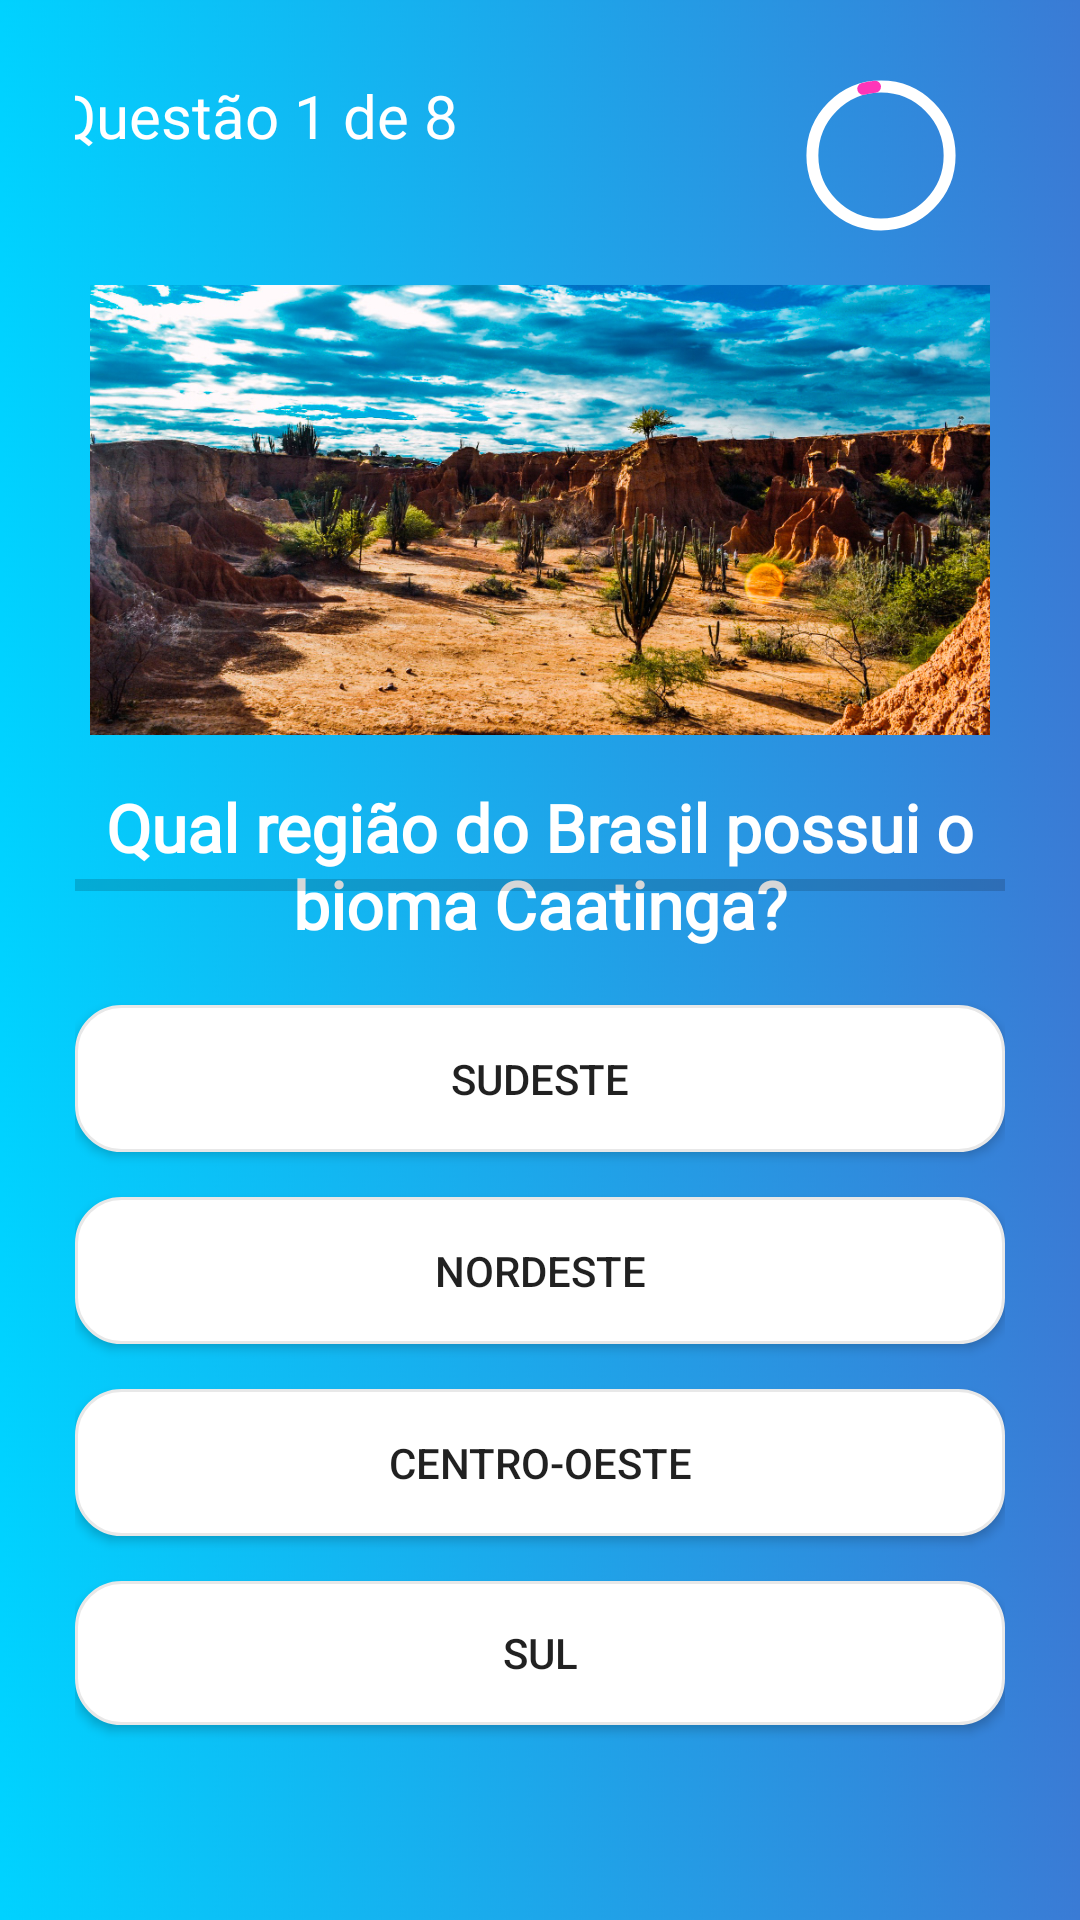

Reconstruct the res/layout file that produces this screen, plus the resources it refers to.
<!-- AndroidManifest.xml: application theme Theme.QuizChallenge -->
<!-- res/layout/fragment_quiz_game_level_one.xml -->
<?xml version="1.0" encoding="utf-8"?>
<androidx.constraintlayout.widget.ConstraintLayout xmlns:android="http://schemas.android.com/apk/res/android"
    xmlns:app="http://schemas.android.com/apk/res-auto"
    xmlns:tools="http://schemas.android.com/tools"
    android:layout_width="match_parent"
    android:layout_height="match_parent"
    android:background="@drawable/background_default"
    android:padding="25dp"
    tools:context=".fragments.QuizGameLevelOneFragment">


    <com.google.android.material.progressindicator.CircularProgressIndicator
        android:id="@+id/circularProgressIndicator"
        android:layout_width="wrap_content"
        android:layout_height="wrap_content"
        android:layout_marginStart="100dp"
        android:layout_marginBottom="17dp"
        android:indeterminate="true"
        app:indicatorColor="@color/pink"
        app:indicatorInset="5dp"
        app:indicatorSize="50dp"
        app:layout_constraintBottom_toTopOf="@+id/caatingaImageView"
        app:layout_constraintEnd_toEndOf="parent"
        app:layout_constraintStart_toEndOf="@+id/questionNumberOneTextView"
        app:layout_constraintTop_toTopOf="parent"
        app:showDelay="@integer/material_motion_duration_short_1"
        app:trackColor="@color/white"
        app:trackCornerRadius="20dp"
        app:trackThickness="4dp" />

    <androidx.appcompat.widget.AppCompatTextView
        android:id="@+id/countDownTextView"
        android:layout_width="wrap_content"
        android:layout_height="wrap_content"
        android:fontFamily="@font/poppins_medium"
        android:gravity="center"
        android:textColor="@color/white"
        android:textSize="15sp"
        app:layout_constraintBottom_toBottomOf="@+id/circularProgressIndicator"
        app:layout_constraintEnd_toEndOf="@+id/circularProgressIndicator"
        app:layout_constraintStart_toStartOf="@+id/circularProgressIndicator"
        app:layout_constraintTop_toTopOf="@+id/circularProgressIndicator" />

    <androidx.appcompat.widget.AppCompatTextView
        android:id="@+id/questionOneTextView"
        android:layout_width="0dp"
        android:layout_height="71dp"
        android:layout_marginTop="8dp"
        android:fontFamily="@font/poppins_medium"
        android:gravity="center"
        android:text="@string/first_question"
        android:textColor="@color/white"
        android:textSize="22sp"
        android:textStyle="bold"
        app:layout_constraintEnd_toEndOf="parent"
        app:layout_constraintStart_toStartOf="parent"
        app:layout_constraintTop_toBottomOf="@+id/caatingaImageView" />

    <LinearLayout
        android:id="@+id/linearLayout"
        android:layout_width="match_parent"
        android:layout_height="wrap_content"
        android:layout_marginBottom="50dp"
        android:gravity="center_vertical"
        android:orientation="horizontal"
        app:layout_constraintBottom_toBottomOf="parent"
        app:layout_constraintEnd_toEndOf="parent"
        app:layout_constraintStart_toStartOf="parent"
        app:layout_constraintTop_toTopOf="parent">

        <ProgressBar
            android:id="@+id/progressBar"
            style="?android:attr/progressBarStyleHorizontal"
            android:layout_width="0dp"
            android:layout_height="match_parent"
            android:layout_weight="1"
            android:indeterminate="false"
            android:max="10"
            android:minHeight="50dp"
            android:outlineSpotShadowColor="@color/pink"
            android:progress="0" />


    </LinearLayout>

    <androidx.appcompat.widget.AppCompatButton
        android:id="@+id/firstButtonQuestionOne"
        android:layout_width="match_parent"
        android:layout_height="wrap_content"
        android:layout_marginTop="15dp"
        android:background="@drawable/background_button"
        android:padding="15dp"
        android:text="@string/first_answer_first_question"
        app:layout_constraintEnd_toEndOf="@+id/secondButtonQuestionOne"
        app:layout_constraintStart_toStartOf="@+id/secondButtonQuestionOne"
        app:layout_constraintTop_toBottomOf="@+id/linearLayout" />

    <androidx.appcompat.widget.AppCompatButton
        android:id="@+id/fourthButtonQuestionOne"
        android:layout_width="match_parent"
        android:layout_height="wrap_content"
        android:layout_marginTop="15dp"
        android:background="@drawable/background_button"
        android:text="@string/fourth_answer_first_question"
        app:layout_constraintEnd_toEndOf="parent"
        app:layout_constraintStart_toStartOf="parent"
        app:layout_constraintTop_toBottomOf="@+id/thirdButtonQuestionOne" />

    <androidx.appcompat.widget.AppCompatButton
        android:id="@+id/secondButtonQuestionOne"
        android:layout_width="match_parent"
        android:layout_height="wrap_content"
        android:layout_marginTop="15dp"
        android:background="@drawable/background_button"
        android:padding="15dp"
        android:text="@string/second_answer_first_question"
        app:layout_constraintEnd_toEndOf="@+id/thirdButtonQuestionOne"
        app:layout_constraintStart_toStartOf="@+id/thirdButtonQuestionOne"
        app:layout_constraintTop_toBottomOf="@+id/firstButtonQuestionOne" />

    <androidx.appcompat.widget.AppCompatButton
        android:id="@+id/thirdButtonQuestionOne"
        android:layout_width="match_parent"
        android:layout_height="wrap_content"
        android:layout_marginTop="15dp"
        android:background="@drawable/background_button"
        android:padding="15dp"
        android:text="@string/third_answer_first_question"
        app:layout_constraintEnd_toEndOf="@+id/fourthButtonQuestionOne"
        app:layout_constraintStart_toStartOf="@+id/fourthButtonQuestionOne"
        app:layout_constraintTop_toBottomOf="@+id/secondButtonQuestionOne" />

    <androidx.appcompat.widget.AppCompatTextView
        android:id="@+id/questionNumberOneTextView"
        android:layout_width="wrap_content"
        android:layout_height="wrap_content"
        android:layout_marginEnd="190dp"
        android:fontFamily="@font/poppins_medium"
        android:text="@string/question_number_one_position"
        android:textColor="@color/white"
        android:textSize="20sp"
        app:layout_constraintEnd_toEndOf="parent"
        app:layout_constraintStart_toStartOf="parent"
        app:layout_constraintTop_toTopOf="parent" />

    <androidx.appcompat.widget.AppCompatImageView
        android:id="@+id/caatingaImageView"
        android:layout_width="300dp"
        android:layout_height="150dp"
        android:layout_marginTop="70dp"
        android:scaleType="centerCrop"
        android:src="@drawable/caatinga_image"
        app:layout_constraintEnd_toEndOf="parent"
        app:layout_constraintStart_toStartOf="parent"
        app:layout_constraintTop_toTopOf="parent" />


</androidx.constraintlayout.widget.ConstraintLayout>
<!-- resources referenced by this layout -->
<resources>
  <color name="pink">#FF35B8</color>
  <color name="white">#FFFFFFFF</color>
  <!-- drawable background_button (drawable) -->
  <?xml version="1.0" encoding="utf-8"?>
  <shape xmlns:android="http://schemas.android.com/apk/res/android"
      android:shape="rectangle">
  
      <stroke android:width="1dp"
          android:color="#E8E8E8"/>
  
      <solid android:color="@color/white"/>
  
      <corners android:radius="15dp"/>
  
  </shape>
  <!-- drawable background_default: jpg bitmap (drawable-v24, 251313 bytes) -->
  <!-- drawable caatinga_image: jpg bitmap (drawable, 749311 bytes) -->
  <string name="first_answer_first_question">Sudeste</string>
  <string name="first_question">Qual região do Brasil possui o bioma Caatinga?</string>
  <string name="fourth_answer_first_question">Sul</string>
  <string name="question_number_one_position">Questão 1 de 8</string>
  <string name="second_answer_first_question">Nordeste</string>
  <string name="third_answer_first_question">Centro-Oeste</string>
  <style name="Theme.QuizChallenge" parent="Theme.MaterialComponents.Light.NoActionBar">
          
          <item name="colorPrimary">@color/purple_500</item>
          <item name="colorPrimaryVariant">@color/purple_700</item>
          <item name="colorOnPrimary">@color/white</item>
          
          <item name="colorSecondary">#FF35B8</item>
          <item name="colorSecondaryVariant">@color/teal_700</item>
          <item name="colorOnSecondary">@color/black</item>
          
          <item name="android:statusBarColor" tools:targetApi="l">?attr/colorPrimaryVariant</item>
          
      </style>
  <color name="purple_500">#FF6200EE</color>
  <color name="purple_700">#FF3700B3</color>
  <color name="teal_700">#FF018786</color>
  <color name="black">#FF000000</color>
</resources>
